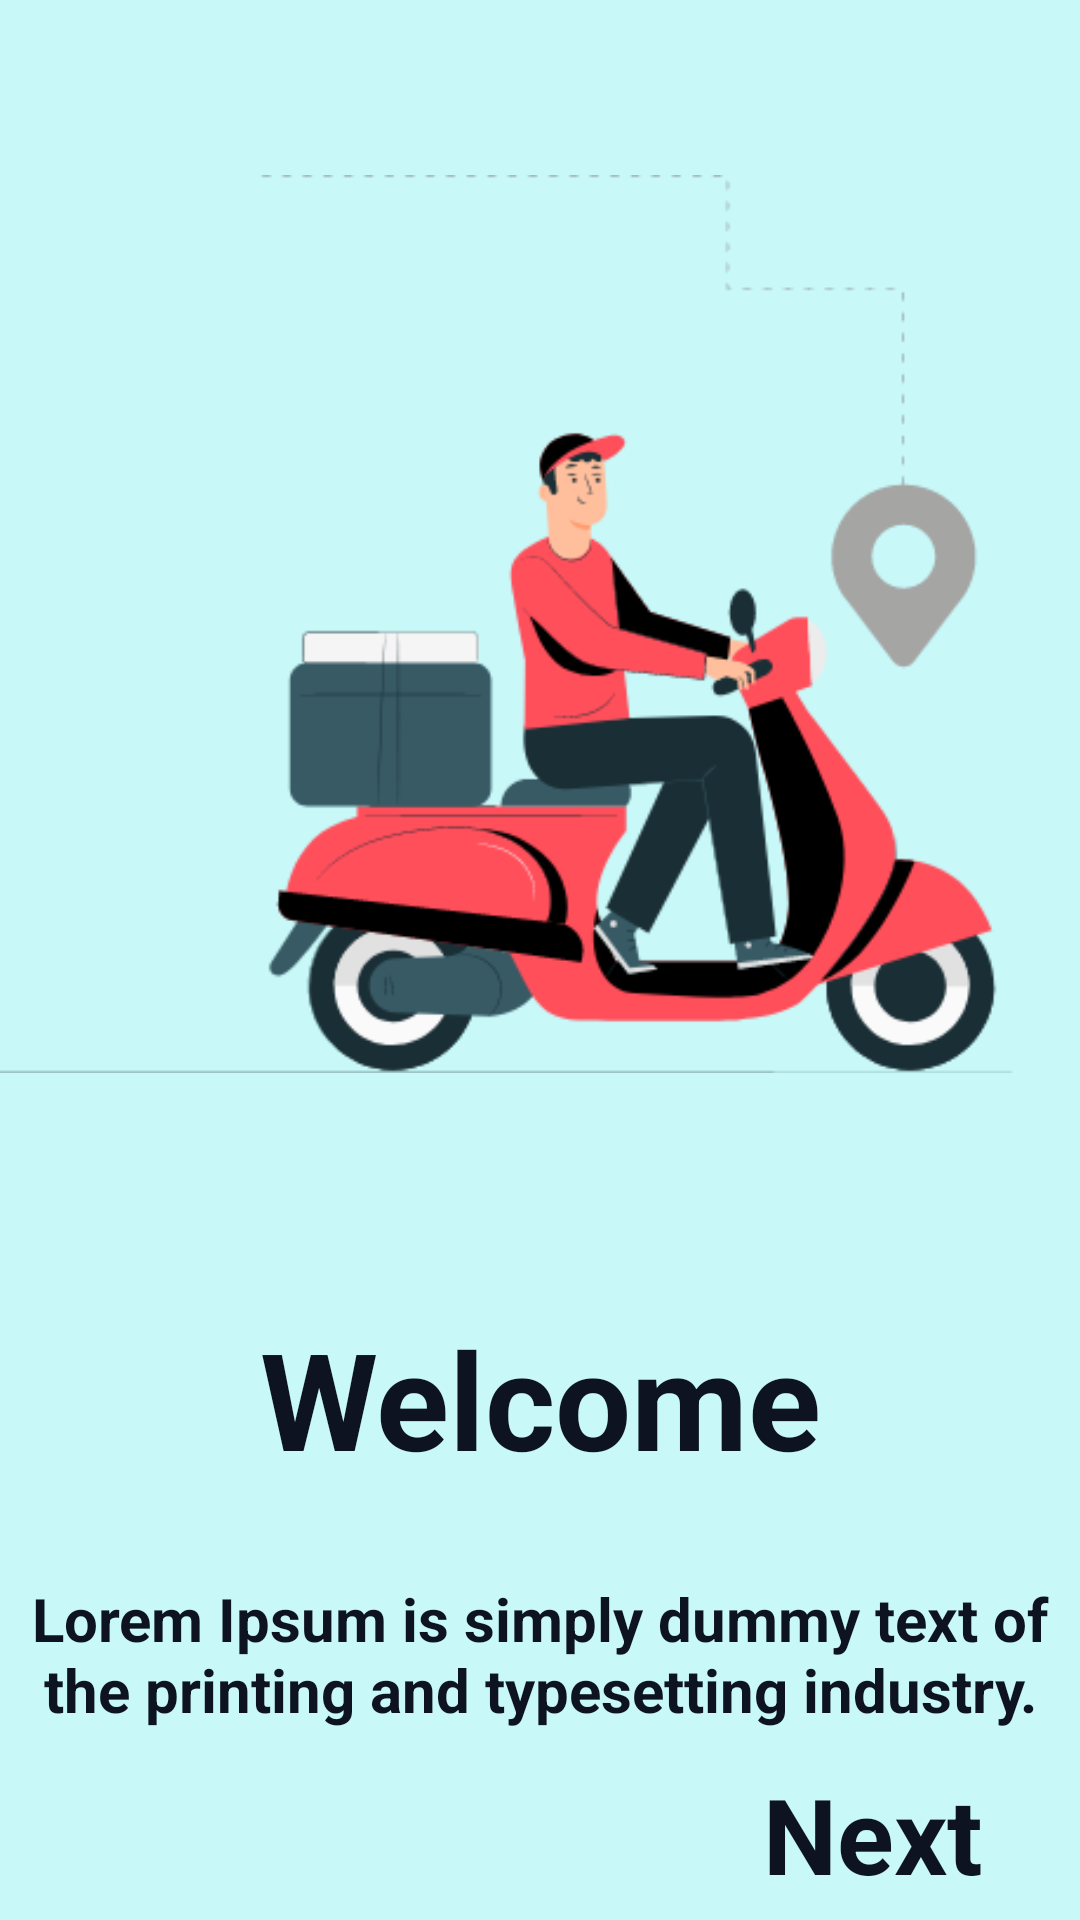

The Android layout XML behind this screen, and the referenced resources:
<!-- AndroidManifest.xml: application theme Theme.ArtBookKotlinViewPager2 -->
<!-- res/layout/fragment_first_screen.xml -->
<?xml version="1.0" encoding="utf-8"?>
<androidx.constraintlayout.widget.ConstraintLayout xmlns:android="http://schemas.android.com/apk/res/android"
    xmlns:app="http://schemas.android.com/apk/res-auto"
    xmlns:tools="http://schemas.android.com/tools"
    android:layout_width="match_parent"
    android:layout_height="match_parent"
    tools:context=".onboarding.screens.FirstScreen"
    android:background="#C8F8F8">

    <ImageView
        android:id="@+id/imageView2"
        android:layout_width="479dp"
        android:layout_height="408dp"
        android:layout_marginTop="4dp"
        android:layout_marginEnd="150dp"
        android:src="@drawable/first_screen"
        app:layout_constraintEnd_toEndOf="parent"
        app:layout_constraintHorizontal_bias="0.481"
        app:layout_constraintStart_toStartOf="parent"
        app:layout_constraintTop_toTopOf="parent" />

    <TextView

        android:id="@+id/textView"
        android:layout_width="wrap_content"
        android:layout_height="wrap_content"
        android:layout_marginTop="24dp"
        android:text="Welcome"
        android:textColor="#0E1322"
        android:textSize="45sp"
        android:textStyle="bold"
        app:layout_constraintEnd_toEndOf="parent"
        app:layout_constraintStart_toStartOf="parent"
        app:layout_constraintTop_toBottomOf="@+id/imageView2"></TextView>

    <TextView
        android:id="@+id/textView2"
        android:layout_width="wrap_content"
        android:layout_height="wrap_content"
        android:layout_marginTop="30dp"
        android:textColor="#0E1322"
        android:text="Lorem Ipsum is simply dummy text of the printing and typesetting industry."
        android:textAlignment="center"
        android:textSize="20sp"
        android:textStyle="bold"
        app:layout_constraintEnd_toEndOf="parent"
        app:layout_constraintHorizontal_bias="0.0"
        app:layout_constraintStart_toStartOf="parent"
        app:layout_constraintTop_toBottomOf="@+id/textView" />

    <TextView
        android:id="@+id/nextScreenID1"
        android:layout_width="wrap_content"
        android:layout_height="wrap_content"
        android:text="Next"
        android:textSize="35sp"
        android:textColor="#0E1322"
        android:textStyle="bold"
        app:layout_constraintBottom_toBottomOf="parent"
        app:layout_constraintEnd_toEndOf="parent"
        app:layout_constraintHorizontal_bias="0.887"
        app:layout_constraintStart_toStartOf="parent"
        app:layout_constraintTop_toBottomOf="@+id/textView2"
        app:layout_constraintVertical_bias="0.682"></TextView>

</androidx.constraintlayout.widget.ConstraintLayout>
<!-- resources referenced by this layout -->
<resources>
  <!-- drawable first_screen: png bitmap (drawable, 39870 bytes) -->
  <style name="Theme.ArtBookKotlinViewPager2" parent="Theme.MaterialComponents.DayNight.DarkActionBar">
          
          <item name="colorPrimary">@color/purple_500</item>
          <item name="colorPrimaryVariant">@color/purple_700</item>
          <item name="colorOnPrimary">@color/white</item>
          
          <item name="colorSecondary">@color/teal_200</item>
          <item name="colorSecondaryVariant">@color/teal_700</item>
          <item name="colorOnSecondary">@color/black</item>
          
          <item name="android:statusBarColor" tools:targetApi="l">?attr/colorPrimaryVariant</item>
          
      </style>
  <!-- not gathered from this repository: default colours our renderer supplied (Android Studio template values) -->
  <color name="purple_500">#FF6200EE</color>
  <color name="purple_700">#FF3700B3</color>
  <color name="teal_200">#FF03DAC5</color>
  <color name="teal_700">#FF018786</color>
  <color name="black">#FF000000</color>
  <color name="white">#FFFFFFFF</color>
</resources>
